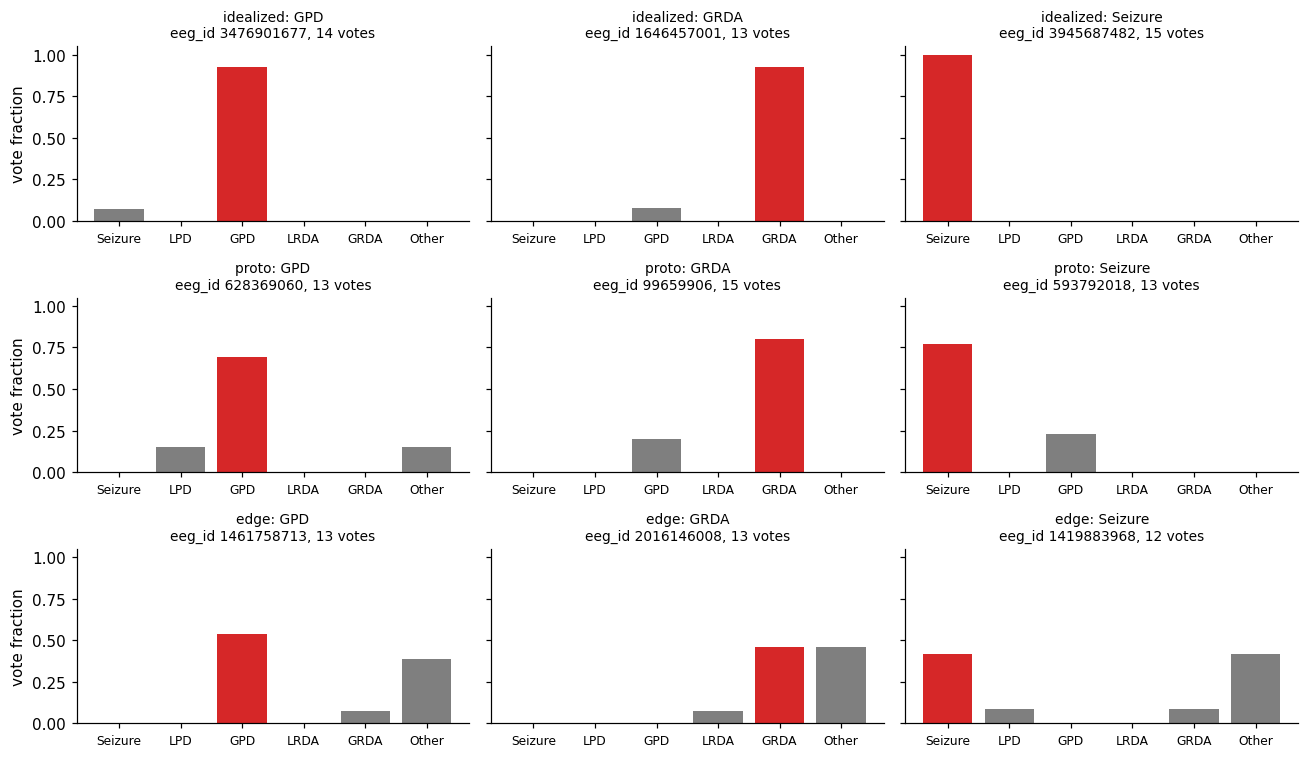

Values plotted in this chart, from the file beside it:
category, label_id, eeg_id, eeg_label_offset_seconds, spectrogram_id, spectrogram_label_offset_seconds, patient_id, expert_consensus, total_votes, seizure_vote, lpd_vote, gpd_vote, lrda_vote, grda_vote, other_vote
idealized, 1236367216, 3476901677, 0.0, 355199620, 0.0, 14371, GPD, 14, 1, 0, 13, 0, 0, 0
idealized, 1309158704, 1646457001, 234.0, 1974785580, 234.0, 57378, GRDA, 13, 0, 0, 1, 0, 12, 0
idealized, 1587277164, 3945687482, 12.0, 716859663, 12.0, 26342, Seizure, 15, 15, 0, 0, 0, 0, 0
proto, 2777475915, 628369060, 64.0, 13143748, 258.0, 34998, GPD, 13, 0, 2, 9, 0, 0, 2
proto, 2016332167, 99659906, 16.0, 1296688421, 120.0, 17948, GRDA, 15, 0, 0, 3, 0, 12, 0
proto, 757973974, 593792018, 0.0, 472382305, 2098, 14965, Seizure, 13, 10, 0, 3, 0, 0, 0
edge, 3301048454, 1461758713, 16.0, 105099795, 16.0, 45125, GPD, 13, 0, 0, 7, 0, 1, 5
edge, 1249553064, 2016146008, 0.0, 1845562492, 1220, 5955, GRDA, 13, 0, 0, 0, 1, 6, 6
edge, 3359237256, 1419883968, 18.0, 810535408, 18.0, 47207, Seizure, 12, 5, 1, 0, 0, 1, 5
